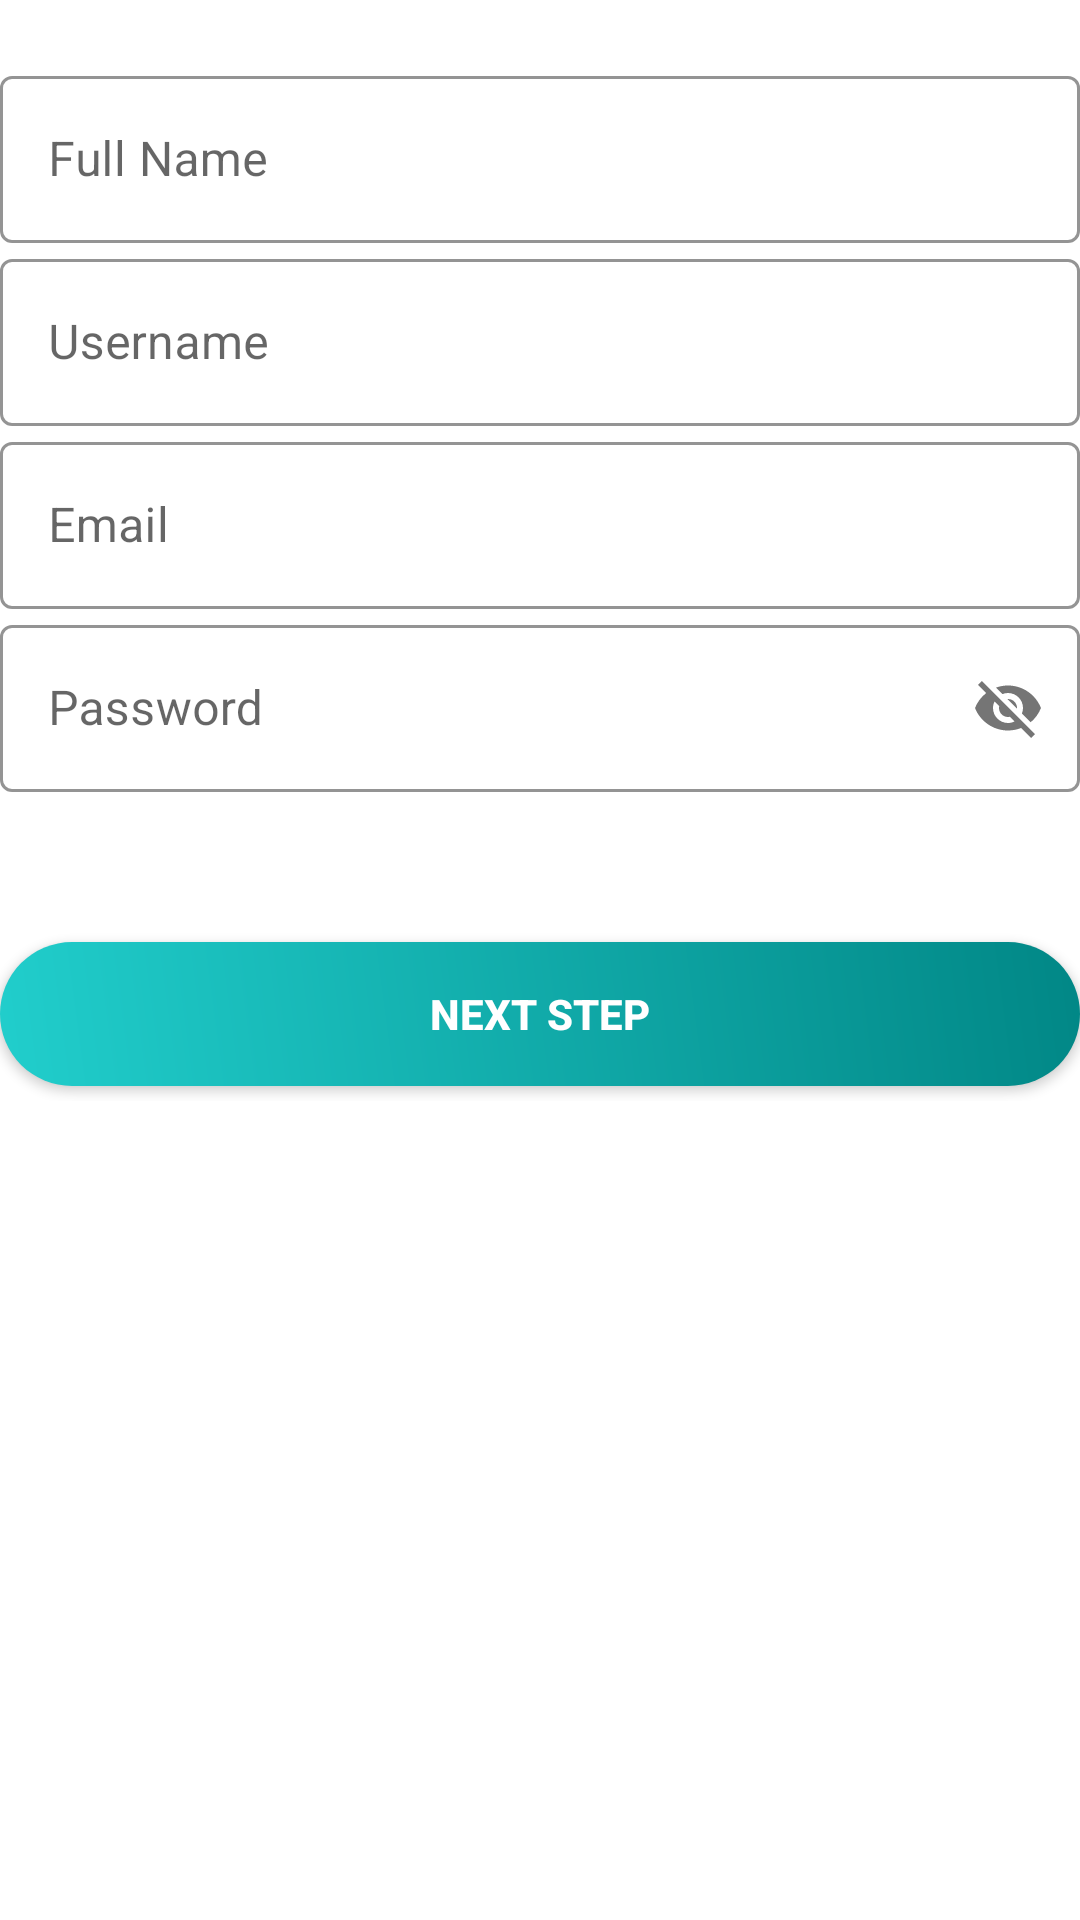

Write the Android layout XML for this screen, with the resource values it uses.
<!-- AndroidManifest.xml: application theme Theme.Jobby_Oficial -->
<!-- res/layout/fragment_step_one.xml -->
<?xml version="1.0" encoding="utf-8"?>
<FrameLayout xmlns:android="http://schemas.android.com/apk/res/android"
    xmlns:tools="http://schemas.android.com/tools"
    android:layout_width="match_parent"
    android:layout_height="match_parent"
    xmlns:app="http://schemas.android.com/apk/res-auto"
    tools:context=".StepOneFragment">

    <LinearLayout
        android:layout_width="match_parent"
        android:layout_height="wrap_content"
        android:layout_marginTop="20dp"
        android:orientation="vertical"
        app:layout_constraintEnd_toEndOf="parent"
        app:layout_constraintStart_toStartOf="parent"
        app:layout_constraintTop_toBottomOf="@+id/tv_singin_login">

        <com.google.android.material.textfield.TextInputLayout
            android:id="@+id/full_name_register"
            style="@style/Widget.MaterialComponents.TextInputLayout.OutlinedBox"
            android:layout_width="match_parent"
            android:layout_height="wrap_content"
            android:hint="Full Name"
            android:theme="@style/ThemeOverlay.AppTheme.TextInputEditText.Outlined"
            app:boxStrokeColor="@color/black"
            app:hintTextColor="@color/black">

            <com.google.android.material.textfield.TextInputEditText
                android:layout_width="match_parent"
                android:layout_height="wrap_content"
                android:inputType="text"/>

        </com.google.android.material.textfield.TextInputLayout>

        <com.google.android.material.textfield.TextInputLayout
            android:id="@+id/username_register"
            style="@style/Widget.MaterialComponents.TextInputLayout.OutlinedBox"
            android:layout_width="match_parent"
            android:layout_height="wrap_content"
            android:hint="Username"
            android:theme="@style/ThemeOverlay.AppTheme.TextInputEditText.Outlined"
            app:boxStrokeColor="@color/black"
            app:hintTextColor="@color/black">

            <com.google.android.material.textfield.TextInputEditText
                android:layout_width="match_parent"
                android:layout_height="wrap_content"
                android:inputType="text"/>

        </com.google.android.material.textfield.TextInputLayout>

        <com.google.android.material.textfield.TextInputLayout
            android:id="@+id/email_register"
            style="@style/Widget.MaterialComponents.TextInputLayout.OutlinedBox"
            android:layout_width="match_parent"
            android:layout_height="wrap_content"
            android:hint="Email"
            android:theme="@style/ThemeOverlay.AppTheme.TextInputEditText.Outlined"
            app:boxStrokeColor="@color/black"
            app:hintTextColor="@color/black">

            <com.google.android.material.textfield.TextInputEditText
                android:layout_width="match_parent"
                android:layout_height="wrap_content"
                android:inputType="textEmailAddress"/>

        </com.google.android.material.textfield.TextInputLayout>

        

        <com.google.android.material.textfield.TextInputLayout
            android:id="@+id/password_register"
            style="@style/Widget.MaterialComponents.TextInputLayout.OutlinedBox"
            android:layout_width="match_parent"
            android:layout_height="wrap_content"
            android:hint="Password"
            android:theme="@style/ThemeOverlay.AppTheme.TextInputEditText.Outlined"
            app:boxStrokeColor="@color/black"
            app:hintTextColor="@color/black"
            app:passwordToggleDrawable="@drawable/eye_password"
            app:passwordToggleEnabled="true">

            <com.google.android.material.textfield.TextInputEditText
                android:layout_width="match_parent"
                android:layout_height="wrap_content"
                android:inputType="textPassword" />

        </com.google.android.material.textfield.TextInputLayout>

        <androidx.appcompat.widget.AppCompatButton
            android:id="@+id/btn_next_step1_fr"
            android:layout_width="match_parent"
            android:layout_height="wrap_content"
            android:layout_marginTop="50dp"
            android:layout_marginBottom="5dp"
            android:background="@drawable/ripple_effect"
            android:text="Next Step"
            android:textColor="@color/white"
            android:textStyle="bold"/>

    </LinearLayout>

</FrameLayout>
<!-- resources referenced by this layout -->
<resources>
  <color name="black">#FF000000</color>
  <color name="white">#FFFFFFFF</color>
  <!-- drawable eye_password (drawable) -->
  <?xml version="1.0" encoding="utf-8"?>
  <selector xmlns:android="http://schemas.android.com/apk/res/android">
      <item android:drawable="@drawable/ic_visibility" android:state_checked="true"/>
      <item android:drawable="@drawable/ic_visibility_off"/>
  </selector>
  <!-- drawable ripple_effect (drawable) -->
  <?xml version="1.0" encoding="utf-8"?>
  <ripple xmlns:android="http://schemas.android.com/apk/res/android"
      android:color="@color/teal_200">
      <item>
          <shape android:shape="rectangle">
              <gradient android:angle="45"
                  android:startColor="#21CECC"
                  android:endColor="#FF018786"/>
              <corners android:radius="100dp"/>
          </shape>
      </item>
  </ripple>
  <style name="ThemeOverlay.AppTheme.TextInputEditText.Outlined" parent="">
          <item name="colorControlActivated">@color/black</item>
      </style>
  <style name="Theme.Jobby_Oficial" parent="Theme.MaterialComponents.DayNight.NoActionBar">
          <item name="android:windowNoTitle">true</item>
          <item name="android:windowFullscreen">true</item>
          
          <item name="colorPrimary">@color/purple_500</item>
          <item name="colorPrimaryVariant">@color/purple_700</item>
          <item name="colorOnPrimary">@color/white</item>
          
          <item name="colorSecondary">@color/teal_200</item>
          <item name="colorSecondaryVariant">@color/teal_700</item>
          <item name="colorOnSecondary">@color/black</item>
          
          <item name="android:statusBarColor" tools:targetApi="l">?attr/colorPrimaryVariant</item>
          
      </style>
  <!-- drawable ic_visibility (drawable) -->
  <vector android:height="24dp" android:tint="#757575"
      android:viewportHeight="24" android:viewportWidth="24"
      android:width="24dp" xmlns:android="http://schemas.android.com/apk/res/android">
      <path android:fillColor="@android:color/white" android:pathData="M12,4.5C7,4.5 2.73,7.61 1,12c1.73,4.39 6,7.5 11,7.5s9.27,-3.11 11,-7.5c-1.73,-4.39 -6,-7.5 -11,-7.5zM12,17c-2.76,0 -5,-2.24 -5,-5s2.24,-5 5,-5 5,2.24 5,5 -2.24,5 -5,5zM12,9c-1.66,0 -3,1.34 -3,3s1.34,3 3,3 3,-1.34 3,-3 -1.34,-3 -3,-3z"/>
  </vector>
  <!-- drawable ic_visibility_off (drawable) -->
  <vector android:height="24dp" android:tint="#757575"
      android:viewportHeight="24" android:viewportWidth="24"
      android:width="24dp" xmlns:android="http://schemas.android.com/apk/res/android">
      <path android:fillColor="@android:color/white" android:pathData="M12,7c2.76,0 5,2.24 5,5 0,0.65 -0.13,1.26 -0.36,1.83l2.92,2.92c1.51,-1.26 2.7,-2.89 3.43,-4.75 -1.73,-4.39 -6,-7.5 -11,-7.5 -1.4,0 -2.74,0.25 -3.98,0.7l2.16,2.16C10.74,7.13 11.35,7 12,7zM2,4.27l2.28,2.28 0.46,0.46C3.08,8.3 1.78,10.02 1,12c1.73,4.39 6,7.5 11,7.5 1.55,0 3.03,-0.3 4.38,-0.84l0.42,0.42L19.73,22 21,20.73 3.27,3 2,4.27zM7.53,9.8l1.55,1.55c-0.05,0.21 -0.08,0.43 -0.08,0.65 0,1.66 1.34,3 3,3 0.22,0 0.44,-0.03 0.65,-0.08l1.55,1.55c-0.67,0.33 -1.41,0.53 -2.2,0.53 -2.76,0 -5,-2.24 -5,-5 0,-0.79 0.2,-1.53 0.53,-2.2zM11.84,9.02l3.15,3.15 0.02,-0.16c0,-1.66 -1.34,-3 -3,-3l-0.17,0.01z"/>
  </vector>
  <color name="teal_200">#FF03DAC5</color>
  <color name="purple_500">#FF6200EE</color>
  <color name="purple_700">#FF3700B3</color>
  <color name="teal_700">#FF018786</color>
</resources>
